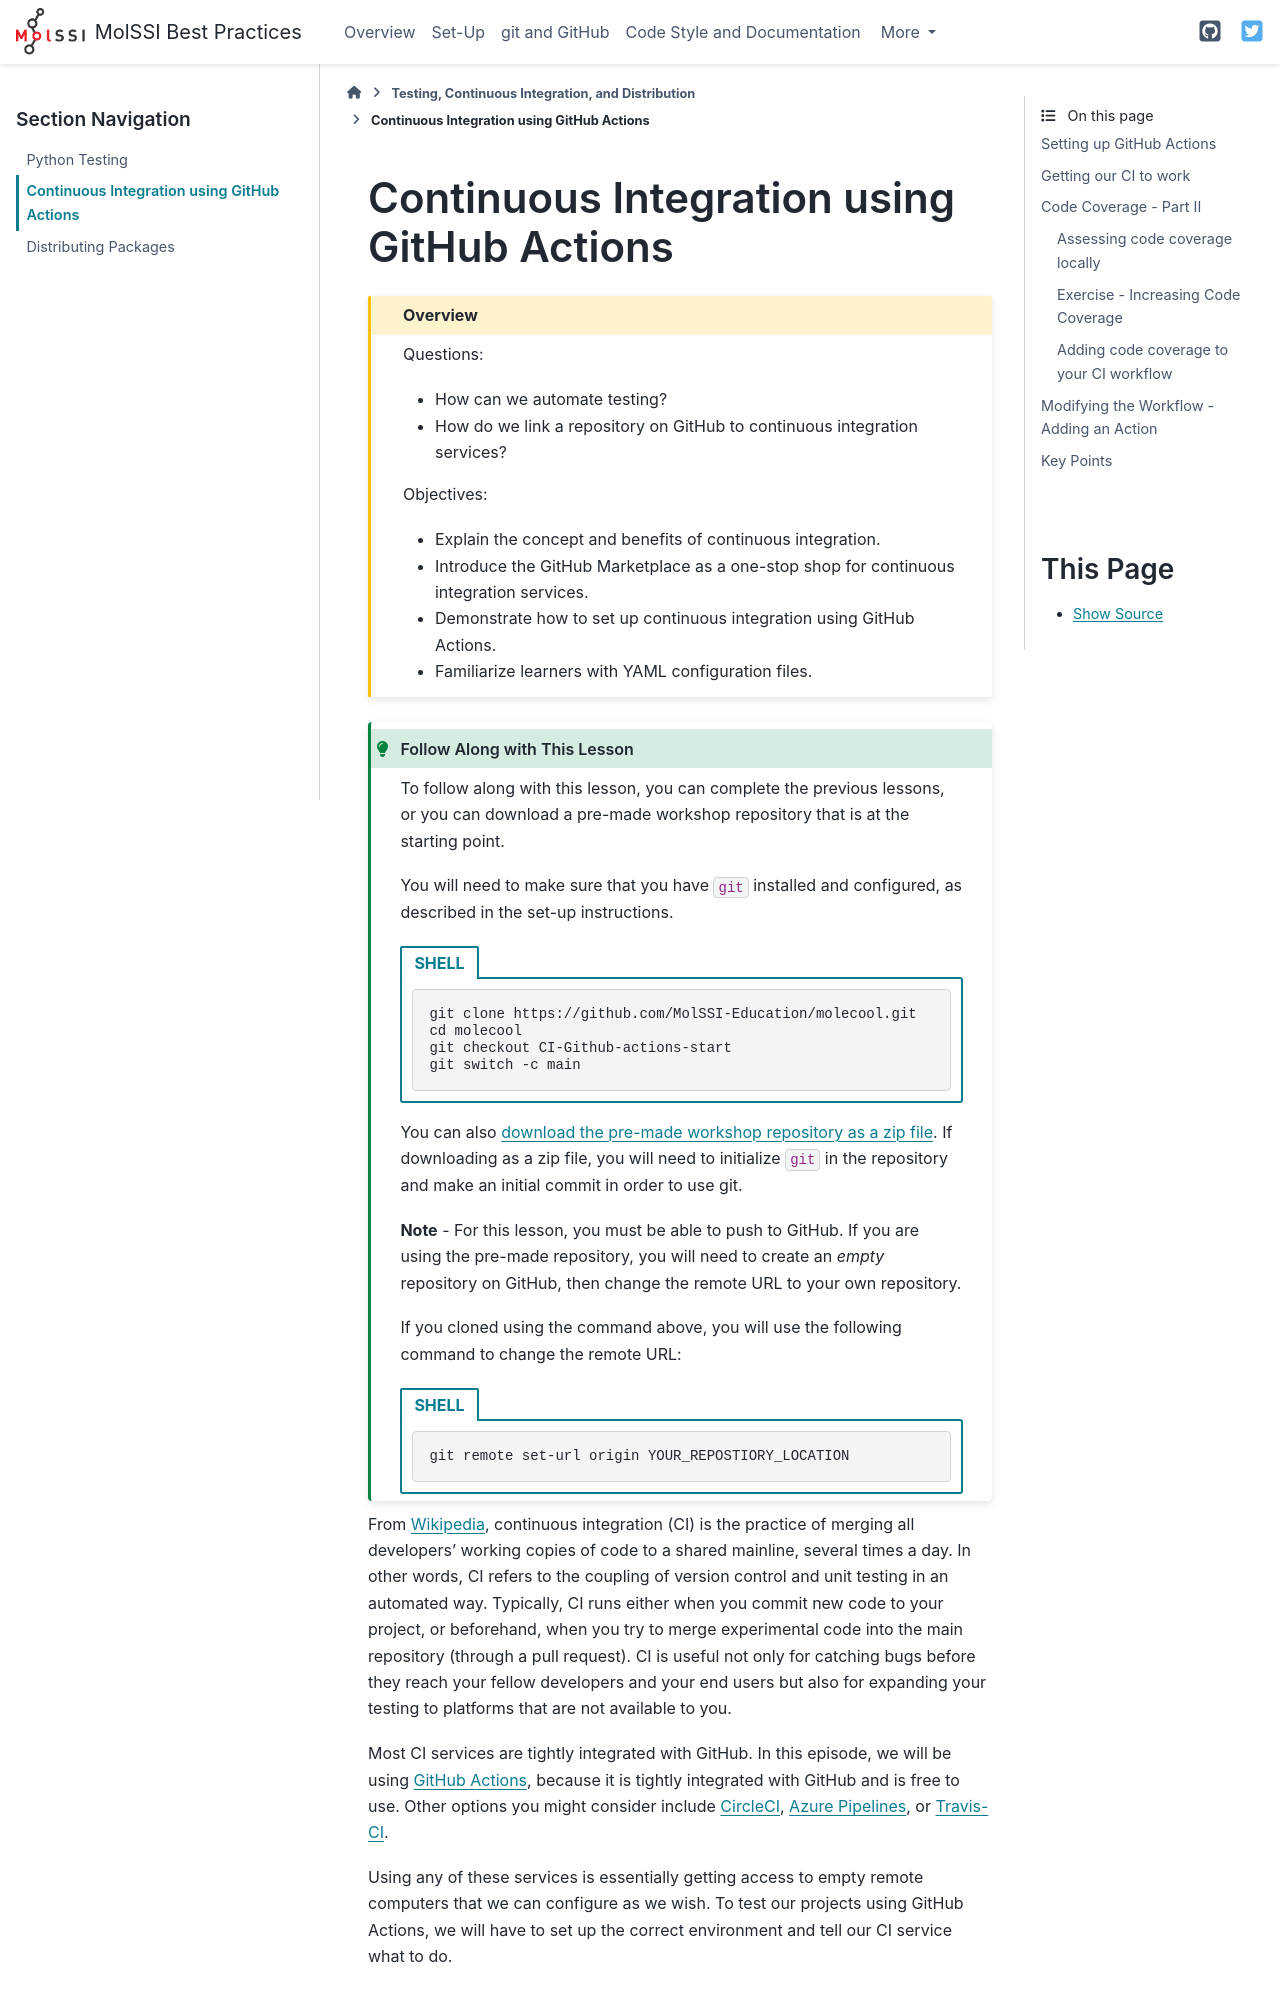

repository: MolSSI-Education/python-package-best-practices · page: 09-CI.html · generator: sphinx

# Continuous Integration using GitHub Actions

````{admonition} Overview
:class: overview

Questions:
- How can we automate testing?
- How do we link a repository on GitHub to continuous integration services?

Objectives:
- Explain the concept and benefits of continuous integration.
- Introduce the GitHub Marketplace as a one-stop shop for continuous integration services.
- Demonstrate how to set up continuous integration using GitHub Actions.
- Familiarize learners with YAML configuration files.
````

:::{admonition} Follow Along with This Lesson
:class: tip

To follow along with this lesson, you can complete the previous lessons,
or you can download a pre-made workshop repository that is at the starting 
point.

You will need to make sure that you have `git` installed and configured,
as described in the set-up instructions.

````{tab-set-code} 

```{code-block} shell
git clone https://github.com/MolSSI-Education/molecool.git
cd molecool
git checkout CI-Github-actions-start
git switch -c main
```
````
You can also [download the pre-made workshop repository as a zip file](https://github.com/MolSSI-Education/molecool/archive/refs/tags/git-start.zip).
If downloading as a zip file, you will need to initialize `git` in the repository and make an initial commit in order to use git.

**Note** - For this lesson, you must be able to push to GitHub.
If you are using the pre-made repository, you will need to create an *empty* repository on GitHub, then
change the remote URL to your own repository.

If you cloned using the command above, you will use the following command to change the remote URL:

````{tab-set-code} 
```{code-block} shell
git remote set-url origin YOUR_REPOSTIORY_LOCATION
```
````

:::


From [Wikipedia](https://en.wikipedia.org/wiki/Continuous_integration),
continuous integration (CI) is the practice of merging all developers' working copies of code to a shared mainline, several times a day.
In other words, CI refers to the coupling of version control and unit testing in an automated way.
Typically, CI runs either when you commit new code to your project, or beforehand, when you try to merge experimental code into the main repository (through a pull request).
CI is useful not only for catching bugs before they reach your fellow developers and your end users but also for expanding your testing to platforms that are not available to you.

Most CI services are tightly integrated with GitHub.
In this episode, we will be using [GitHub Actions](https://docs.github.com/en/free-pro-team@latest/actions),
because it is tightly integrated with GitHub and is free to use.
Other options you might consider include [CircleCI](https://circleci.com), [Azure Pipelines](https://azure.microsoft.com/en-us/services/devops/pipelines/), or [Travis-CI](https://travis-ci.com/). 

Using any of these services is essentially getting access to empty remote computers that we can configure as we wish.
To test our projects using GitHub Actions, we will have to set up the correct environment and tell our CI service what to do.
